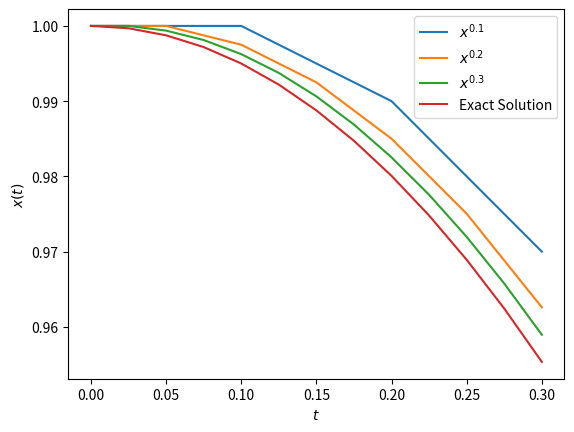
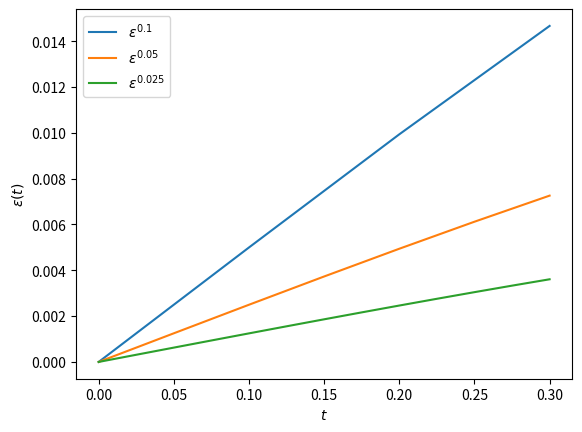

These figures' Python source, in order:
import matplotlib.pyplot as plt
import numpy as np


def explicit_euler_cos(
    timestep: float, target_time: float
) -> tuple[np.ndarray, np.ndarray, np.ndarray, np.ndarray]:
    n_steps = int(np.rint(target_time / timestep))  # Avoids truncation

    # Initial Conditions
    xs = np.zeros((n_steps + 1,))
    vs = np.zeros((n_steps + 1,))
    ts = np.zeros((n_steps + 1,))
    epss = np.zeros((n_steps + 1,))

    xs[0] = 1.0
    vs[0] = 0.0

    for i in range(1, n_steps + 1):
        xs[i] = xs[i - 1] + timestep * vs[i - 1]
        vs[i] = vs[i - 1] - timestep * xs[i - 1]
        ts[i] = ts[i - 1] + timestep
        epss[i] = abs(xs[i] - np.cos(ts[i]))

    return xs, vs, ts, epss


def main() -> None:
    h1 = 0.1
    h2 = 0.5 * h1
    h3 = 0.5 * h2

    for t in [0.1, 0.2, 0.3]:
        print(f"{t=:.1f}")
        sim_h1 = explicit_euler_cos(h1, t)
        sim_h2 = explicit_euler_cos(h2, t)
        sim_h3 = explicit_euler_cos(h3, t)
        print(f"h1: {abs(sim_h1[0][-1] - np.cos(t)):.8f}")
        print(f"h2: {abs(sim_h2[0][-1] - np.cos(t)):.8f}")
        print(f"h3: {abs(sim_h3[0][-1] - np.cos(t)):.8f}")

    xs1, _, ts1, eps1 = explicit_euler_cos(h1, 0.3)
    xs2, _, ts2, eps2 = explicit_euler_cos(h2, 0.3)
    xs3, _, ts3, eps3 = explicit_euler_cos(h3, 0.3)

    plt.plot(ts1, xs1, label=r"$x^{0.1}$")
    plt.plot(ts2, xs2, label=r"$x^{0.2}$")
    plt.plot(ts3, xs3, label=r"$x^{0.3}$")
    plt.plot(ts3, np.cos(ts3), label="Exact Solution")
    plt.xlabel(r"$t$")
    plt.ylabel(r"$x(t)$")
    plt.legend()
    plt.show()

    plt.plot(ts1, eps1, label=r"$\varepsilon^{0.1}$")
    plt.plot(ts2, eps2, label=r"$\varepsilon^{0.05}$")
    plt.plot(ts3, eps3, label=r"$\varepsilon^{0.025}$")
    plt.xlabel(r"$t$")
    plt.ylabel(r"$\varepsilon(t)$")
    plt.legend()
    plt.show()


if __name__ == "__main__":
    main()
